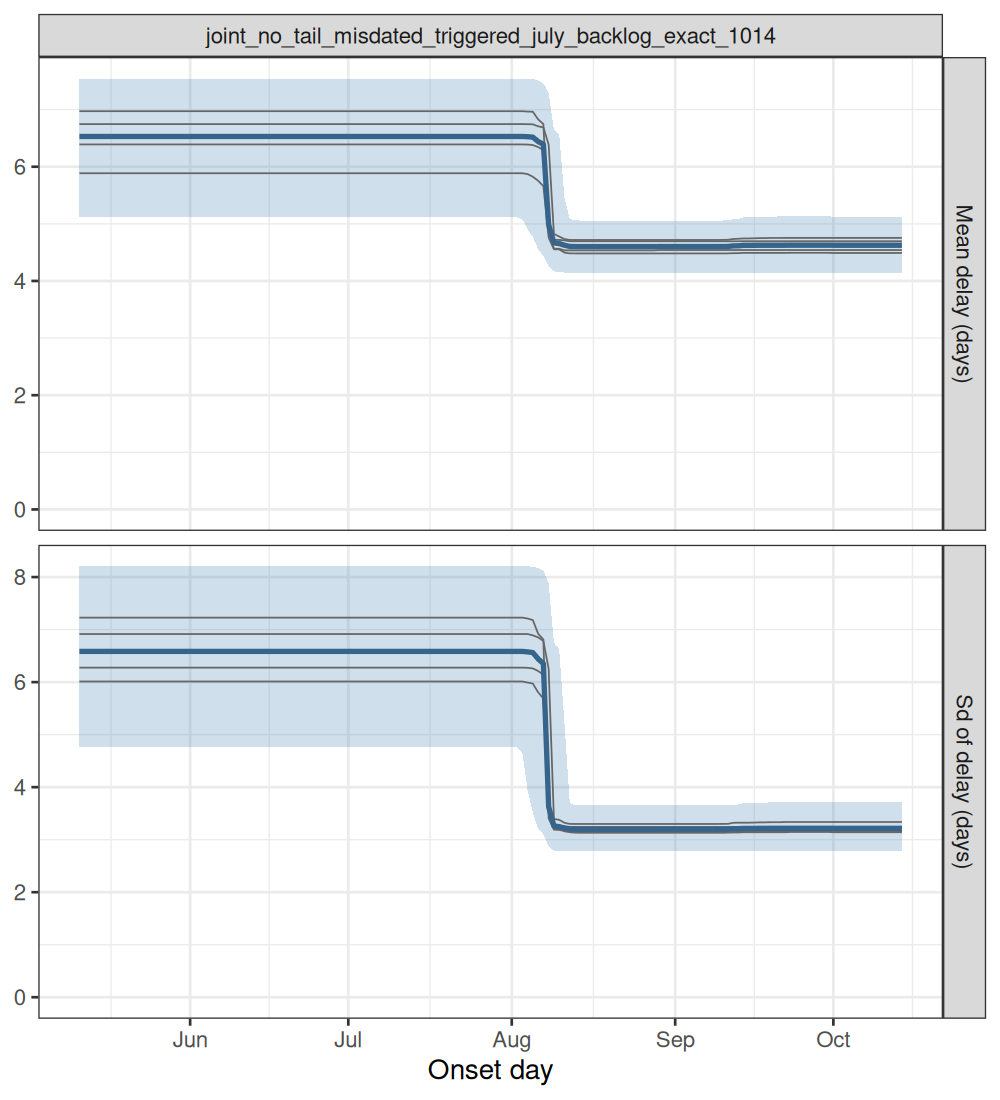

The file beside this chart, header and first rows:
experiment, model, date_now, quantity, date, mid, lo, hi, chain
joint_no_tail_misdated_triggered_july_ba…, joint, no tail, counted on day of death …, 2026-10-14, delay_mean, 2026-05-11, 6.53, 5.113, 7.544, all
joint_no_tail_misdated_triggered_july_ba…, joint, no tail, counted on day of death …, 2026-10-14, delay_mean, 2026-05-12, 6.53, 5.113, 7.544, all
joint_no_tail_misdated_triggered_july_ba…, joint, no tail, counted on day of death …, 2026-10-14, delay_mean, 2026-05-13, 6.53, 5.113, 7.544, all
joint_no_tail_misdated_triggered_july_ba…, joint, no tail, counted on day of death …, 2026-10-14, delay_mean, 2026-05-14, 6.53, 5.113, 7.544, all
joint_no_tail_misdated_triggered_july_ba…, joint, no tail, counted on day of death …, 2026-10-14, delay_mean, 2026-05-15, 6.53, 5.113, 7.544, all
joint_no_tail_misdated_triggered_july_ba…, joint, no tail, counted on day of death …, 2026-10-14, delay_mean, 2026-05-16, 6.53, 5.113, 7.544, all
joint_no_tail_misdated_triggered_july_ba…, joint, no tail, counted on day of death …, 2026-10-14, delay_mean, 2026-05-17, 6.53, 5.113, 7.544, all
joint_no_tail_misdated_triggered_july_ba…, joint, no tail, counted on day of death …, 2026-10-14, delay_mean, 2026-05-18, 6.53, 5.113, 7.544, all
joint_no_tail_misdated_triggered_july_ba…, joint, no tail, counted on day of death …, 2026-10-14, delay_mean, 2026-05-19, 6.53, 5.113, 7.544, all
joint_no_tail_misdated_triggered_july_ba…, joint, no tail, counted on day of death …, 2026-10-14, delay_mean, 2026-05-20, 6.53, 5.113, 7.544, all
joint_no_tail_misdated_triggered_july_ba…, joint, no tail, counted on day of death …, 2026-10-14, delay_mean, 2026-05-21, 6.53, 5.113, 7.544, all
joint_no_tail_misdated_triggered_july_ba…, joint, no tail, counted on day of death …, 2026-10-14, delay_mean, 2026-05-22, 6.53, 5.113, 7.544, all
joint_no_tail_misdated_triggered_july_ba…, joint, no tail, counted on day of death …, 2026-10-14, delay_mean, 2026-05-23, 6.53, 5.113, 7.544, all
joint_no_tail_misdated_triggered_july_ba…, joint, no tail, counted on day of death …, 2026-10-14, delay_mean, 2026-05-24, 6.53, 5.113, 7.544, all
joint_no_tail_misdated_triggered_july_ba…, joint, no tail, counted on day of death …, 2026-10-14, delay_mean, 2026-05-25, 6.53, 5.113, 7.544, all
joint_no_tail_misdated_triggered_july_ba…, joint, no tail, counted on day of death …, 2026-10-14, delay_mean, 2026-05-26, 6.53, 5.113, 7.544, all
joint_no_tail_misdated_triggered_july_ba…, joint, no tail, counted on day of death …, 2026-10-14, delay_mean, 2026-05-27, 6.53, 5.113, 7.544, all
joint_no_tail_misdated_triggered_july_ba…, joint, no tail, counted on day of death …, 2026-10-14, delay_mean, 2026-05-28, 6.53, 5.113, 7.544, all
joint_no_tail_misdated_triggered_july_ba…, joint, no tail, counted on day of death …, 2026-10-14, delay_mean, 2026-05-29, 6.53, 5.113, 7.544, all
joint_no_tail_misdated_triggered_july_ba…, joint, no tail, counted on day of death …, 2026-10-14, delay_mean, 2026-05-30, 6.53, 5.113, 7.544, all
joint_no_tail_misdated_triggered_july_ba…, joint, no tail, counted on day of death …, 2026-10-14, delay_mean, 2026-05-31, 6.53, 5.113, 7.544, all
joint_no_tail_misdated_triggered_july_ba…, joint, no tail, counted on day of death …, 2026-10-14, delay_mean, 2026-06-01, 6.53, 5.113, 7.544, all
joint_no_tail_misdated_triggered_july_ba…, joint, no tail, counted on day of death …, 2026-10-14, delay_mean, 2026-06-02, 6.53, 5.113, 7.544, all
joint_no_tail_misdated_triggered_july_ba…, joint, no tail, counted on day of death …, 2026-10-14, delay_mean, 2026-06-03, 6.53, 5.113, 7.544, all
joint_no_tail_misdated_triggered_july_ba…, joint, no tail, counted on day of death …, 2026-10-14, delay_mean, 2026-06-04, 6.53, 5.113, 7.544, all
joint_no_tail_misdated_triggered_july_ba…, joint, no tail, counted on day of death …, 2026-10-14, delay_mean, 2026-06-05, 6.53, 5.113, 7.544, all
joint_no_tail_misdated_triggered_july_ba…, joint, no tail, counted on day of death …, 2026-10-14, delay_mean, 2026-06-06, 6.53, 5.113, 7.544, all
joint_no_tail_misdated_triggered_july_ba…, joint, no tail, counted on day of death …, 2026-10-14, delay_mean, 2026-06-07, 6.53, 5.113, 7.544, all
joint_no_tail_misdated_triggered_july_ba…, joint, no tail, counted on day of death …, 2026-10-14, delay_mean, 2026-06-08, 6.53, 5.113, 7.544, all
joint_no_tail_misdated_triggered_july_ba…, joint, no tail, counted on day of death …, 2026-10-14, delay_mean, 2026-06-09, 6.53, 5.113, 7.544, all
joint_no_tail_misdated_triggered_july_ba…, joint, no tail, counted on day of death …, 2026-10-14, delay_mean, 2026-06-10, 6.53, 5.113, 7.544, all
joint_no_tail_misdated_triggered_july_ba…, joint, no tail, counted on day of death …, 2026-10-14, delay_mean, 2026-06-11, 6.53, 5.113, 7.544, all
joint_no_tail_misdated_triggered_july_ba…, joint, no tail, counted on day of death …, 2026-10-14, delay_mean, 2026-06-12, 6.53, 5.113, 7.544, all
joint_no_tail_misdated_triggered_july_ba…, joint, no tail, counted on day of death …, 2026-10-14, delay_mean, 2026-06-13, 6.53, 5.113, 7.544, all
joint_no_tail_misdated_triggered_july_ba…, joint, no tail, counted on day of death …, 2026-10-14, delay_mean, 2026-06-14, 6.53, 5.113, 7.544, all
joint_no_tail_misdated_triggered_july_ba…, joint, no tail, counted on day of death …, 2026-10-14, delay_mean, 2026-06-15, 6.53, 5.113, 7.544, all
joint_no_tail_misdated_triggered_july_ba…, joint, no tail, counted on day of death …, 2026-10-14, delay_mean, 2026-06-16, 6.53, 5.113, 7.544, all
joint_no_tail_misdated_triggered_july_ba…, joint, no tail, counted on day of death …, 2026-10-14, delay_mean, 2026-06-17, 6.53, 5.113, 7.544, all
joint_no_tail_misdated_triggered_july_ba…, joint, no tail, counted on day of death …, 2026-10-14, delay_mean, 2026-06-18, 6.53, 5.113, 7.544, all
joint_no_tail_misdated_triggered_july_ba…, joint, no tail, counted on day of death …, 2026-10-14, delay_mean, 2026-06-19, 6.53, 5.113, 7.544, all
joint_no_tail_misdated_triggered_july_ba…, joint, no tail, counted on day of death …, 2026-10-14, delay_mean, 2026-06-20, 6.53, 5.113, 7.544, all
joint_no_tail_misdated_triggered_july_ba…, joint, no tail, counted on day of death …, 2026-10-14, delay_mean, 2026-06-21, 6.53, 5.113, 7.544, all
joint_no_tail_misdated_triggered_july_ba…, joint, no tail, counted on day of death …, 2026-10-14, delay_mean, 2026-06-22, 6.53, 5.113, 7.544, all
joint_no_tail_misdated_triggered_july_ba…, joint, no tail, counted on day of death …, 2026-10-14, delay_mean, 2026-06-23, 6.53, 5.113, 7.544, all
joint_no_tail_misdated_triggered_july_ba…, joint, no tail, counted on day of death …, 2026-10-14, delay_mean, 2026-06-24, 6.53, 5.113, 7.544, all
joint_no_tail_misdated_triggered_july_ba…, joint, no tail, counted on day of death …, 2026-10-14, delay_mean, 2026-06-25, 6.53, 5.113, 7.544, all
joint_no_tail_misdated_triggered_july_ba…, joint, no tail, counted on day of death …, 2026-10-14, delay_mean, 2026-06-26, 6.53, 5.113, 7.544, all
joint_no_tail_misdated_triggered_july_ba…, joint, no tail, counted on day of death …, 2026-10-14, delay_mean, 2026-06-27, 6.53, 5.113, 7.544, all
joint_no_tail_misdated_triggered_july_ba…, joint, no tail, counted on day of death …, 2026-10-14, delay_mean, 2026-06-28, 6.53, 5.113, 7.544, all
joint_no_tail_misdated_triggered_july_ba…, joint, no tail, counted on day of death …, 2026-10-14, delay_mean, 2026-06-29, 6.53, 5.113, 7.544, all
joint_no_tail_misdated_triggered_july_ba…, joint, no tail, counted on day of death …, 2026-10-14, delay_mean, 2026-06-30, 6.53, 5.113, 7.544, all
joint_no_tail_misdated_triggered_july_ba…, joint, no tail, counted on day of death …, 2026-10-14, delay_mean, 2026-07-01, 6.53, 5.113, 7.544, all
joint_no_tail_misdated_triggered_july_ba…, joint, no tail, counted on day of death …, 2026-10-14, delay_mean, 2026-07-02, 6.53, 5.113, 7.544, all
joint_no_tail_misdated_triggered_july_ba…, joint, no tail, counted on day of death …, 2026-10-14, delay_mean, 2026-07-03, 6.53, 5.113, 7.544, all
joint_no_tail_misdated_triggered_july_ba…, joint, no tail, counted on day of death …, 2026-10-14, delay_mean, 2026-07-04, 6.53, 5.113, 7.544, all
joint_no_tail_misdated_triggered_july_ba…, joint, no tail, counted on day of death …, 2026-10-14, delay_mean, 2026-07-05, 6.53, 5.113, 7.544, all
joint_no_tail_misdated_triggered_july_ba…, joint, no tail, counted on day of death …, 2026-10-14, delay_mean, 2026-07-06, 6.53, 5.113, 7.544, all
joint_no_tail_misdated_triggered_july_ba…, joint, no tail, counted on day of death …, 2026-10-14, delay_mean, 2026-07-07, 6.53, 5.113, 7.544, all
joint_no_tail_misdated_triggered_july_ba…, joint, no tail, counted on day of death …, 2026-10-14, delay_mean, 2026-07-08, 6.53, 5.113, 7.544, all
joint_no_tail_misdated_triggered_july_ba…, joint, no tail, counted on day of death …, 2026-10-14, delay_mean, 2026-07-09, 6.53, 5.113, 7.544, all
... 1,510 more rows
